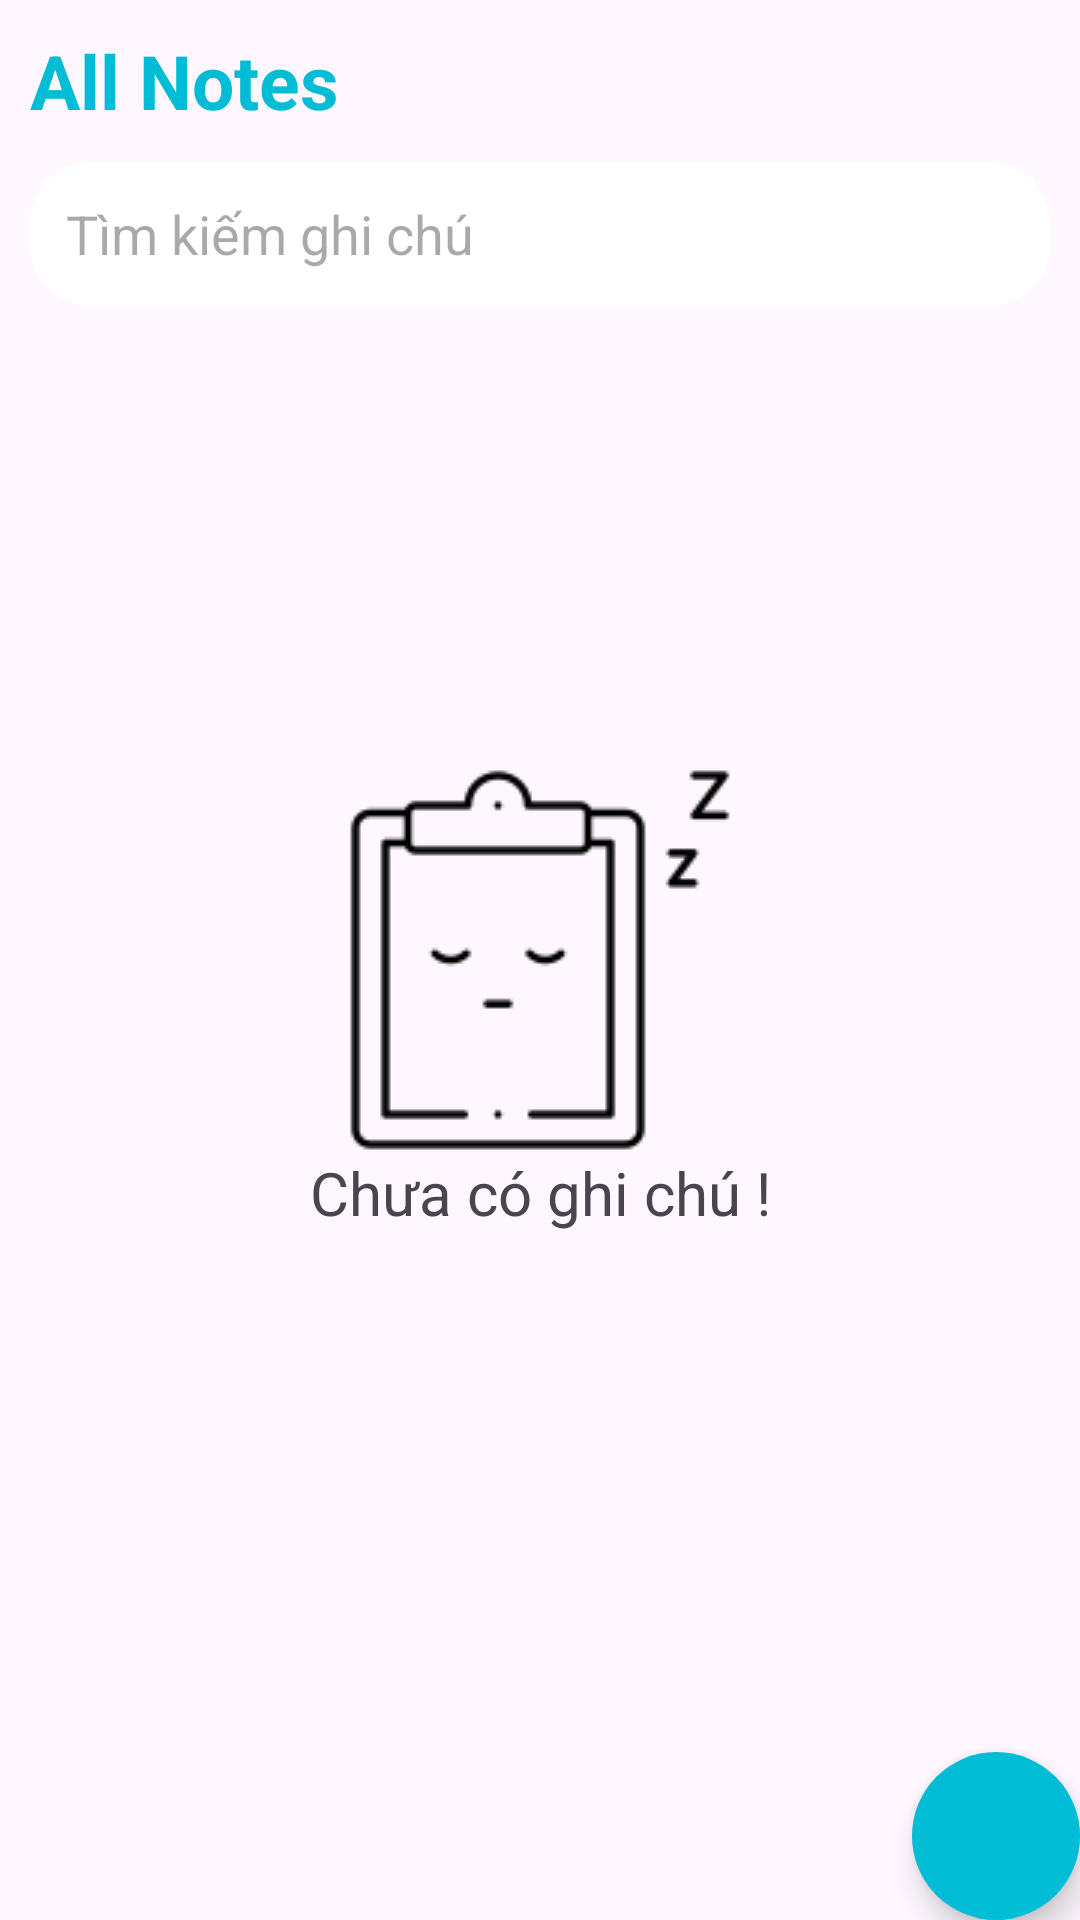

Produce the Android XML layout that renders to this screen, including the resource entries it uses.
<!-- AndroidManifest.xml: application theme Theme.NoteCat -->
<!-- res/layout/fragment_all_note.xml -->
<?xml version="1.0" encoding="utf-8"?>
<RelativeLayout xmlns:android="http://schemas.android.com/apk/res/android"
    xmlns:app="http://schemas.android.com/apk/res-auto"
    xmlns:tools="http://schemas.android.com/tools"
    android:id="@+id/frag_allNote"
    android:layout_width="match_parent"
    android:layout_height="match_parent"
    tools:context=".fragments.AllNoteFragment">

    <TextView
        android:id="@+id/txtMyNote"
        android:layout_width="wrap_content"
        android:layout_height="wrap_content"
        android:padding="10dp"
        android:text="All Notes"
        android:textColor="@color/cyan"
        android:textSize="25sp"
        android:textStyle="bold" />

    <EditText
        android:id="@+id/edit_text_search"
        android:layout_width="match_parent"
        android:layout_height="wrap_content"
        android:layout_below="@id/txtMyNote"
        android:layout_marginLeft="10dp"
        android:layout_marginRight="10dp"
        android:background="@drawable/round_corner_search"
        android:drawableLeft="@drawable/search_allnotefragment"
        android:drawablePadding="5dp"
        android:hint="@string/timkiemghichu"
        android:imeOptions="actionSearch"
        android:inputType="text"
        android:padding="12dp" />

    <androidx.recyclerview.widget.RecyclerView
        android:id="@+id/rycv_Mynote"
        android:layout_width="match_parent"
        android:layout_height="match_parent"
        android:layout_below="@+id/edit_text_search"
        android:padding="5dp"
        tools:listitem="@layout/note_item" />

    <com.google.android.material.floatingactionbutton.FloatingActionButton
        android:id="@+id/fab_add"
        android:layout_width="wrap_content"
        android:layout_height="wrap_content"
        android:layout_alignParentRight="true"
        android:layout_alignParentBottom="true"
        android:src="@drawable/baseline_add_24_white"
        android:tint="@color/white"
        app:backgroundTint="@color/cyan"
        app:shapeAppearance="@style/ShapeApp.NoteCat.Fab" />

    <ImageView
        android:id="@+id/imgv_noTask"
        android:layout_width="match_parent"
        android:layout_height="wrap_content"
        android:layout_centerVertical="true"
        android:src="@drawable/no_task" />

    <TextView
        android:id="@+id/txt_noTask"
        android:layout_width="match_parent"
        android:layout_height="wrap_content"
        android:layout_below="@+id/imgv_noTask"
        android:layout_centerVertical="true"
        android:gravity="center"
        android:text="Chưa có ghi chú !"
        android:textSize="20sp" />

</RelativeLayout>
<!-- res/layout/note_item.xml (included above) -->
<?xml version="1.0" encoding="utf-8"?>
<FrameLayout xmlns:android="http://schemas.android.com/apk/res/android"
    xmlns:app="http://schemas.android.com/apk/res-auto"
    android:layout_width="match_parent"
    android:layout_height="wrap_content"
    android:padding="3dp">

    <androidx.cardview.widget.CardView
        android:layout_width="match_parent"
        android:layout_height="wrap_content"
        app:cardCornerRadius="10dp">

        <LinearLayout
            android:id="@+id/note_view_item"
            android:layout_width="match_parent"
            android:layout_height="match_parent"
            android:background="@color/white"
            android:orientation="vertical">

            <TextView
                android:id="@+id/title_item"
                android:layout_width="match_parent"
                android:layout_height="wrap_content"
                android:layout_marginBottom="5dp"
                android:ellipsize="end"
                android:maxLines="2"
                android:padding="5dp"
                android:text="@string/tieudetitle"
                android:textSize="20sp"
                android:textStyle="bold"/>

            <TextView
                android:id="@+id/content_item"
                android:layout_width="match_parent"
                android:layout_height="wrap_content"
                android:ellipsize="end"
                android:maxLines="5"
                android:padding="5dp"
                android:text="@string/noidungcontents"/>

            <TextView
                android:id="@+id/date_item"
                android:layout_width="match_parent"
                android:layout_height="wrap_content"
                android:gravity="end"
                android:padding="5dp"
                android:text="day/month" />

        </LinearLayout>
    </androidx.cardview.widget.CardView>

</FrameLayout>
<!-- resources referenced by this layout -->
<resources>
  <color name="cyan">#00BCD4</color>
  <color name="white">#FFFFFFFF</color>
  <!-- drawable no_task: png bitmap (drawable, 2083 bytes) -->
  <!-- drawable round_corner_search (drawable) -->
  <?xml version="1.0" encoding="utf-8"?>
  <shape xmlns:android="http://schemas.android.com/apk/res/android"
      android:shape="rectangle">
      <corners android:radius="20dp" />
      <solid android:color="@color/white"/>
      <stroke
          android:color="@color/white"
          android:width="0.1dp"/>
  </shape>
  <string name="noidungcontents">Nội dung</string>
  <string name="tieudetitle">Tiêu đề</string>
  <string name="timkiemghichu">Tìm kiếm ghi chú</string>
  <style name="ShapeApp.NoteCat.Fab" parent="">
          <item name="cornerFamily">rounded</item>
      </style>
  <style name="Theme.NoteCat" parent="Base.Theme.NoteCat" />
  <style name="Base.Theme.NoteCat" parent="Theme.Material3.DayNight.NoActionBar">
          
          
      </style>
</resources>
